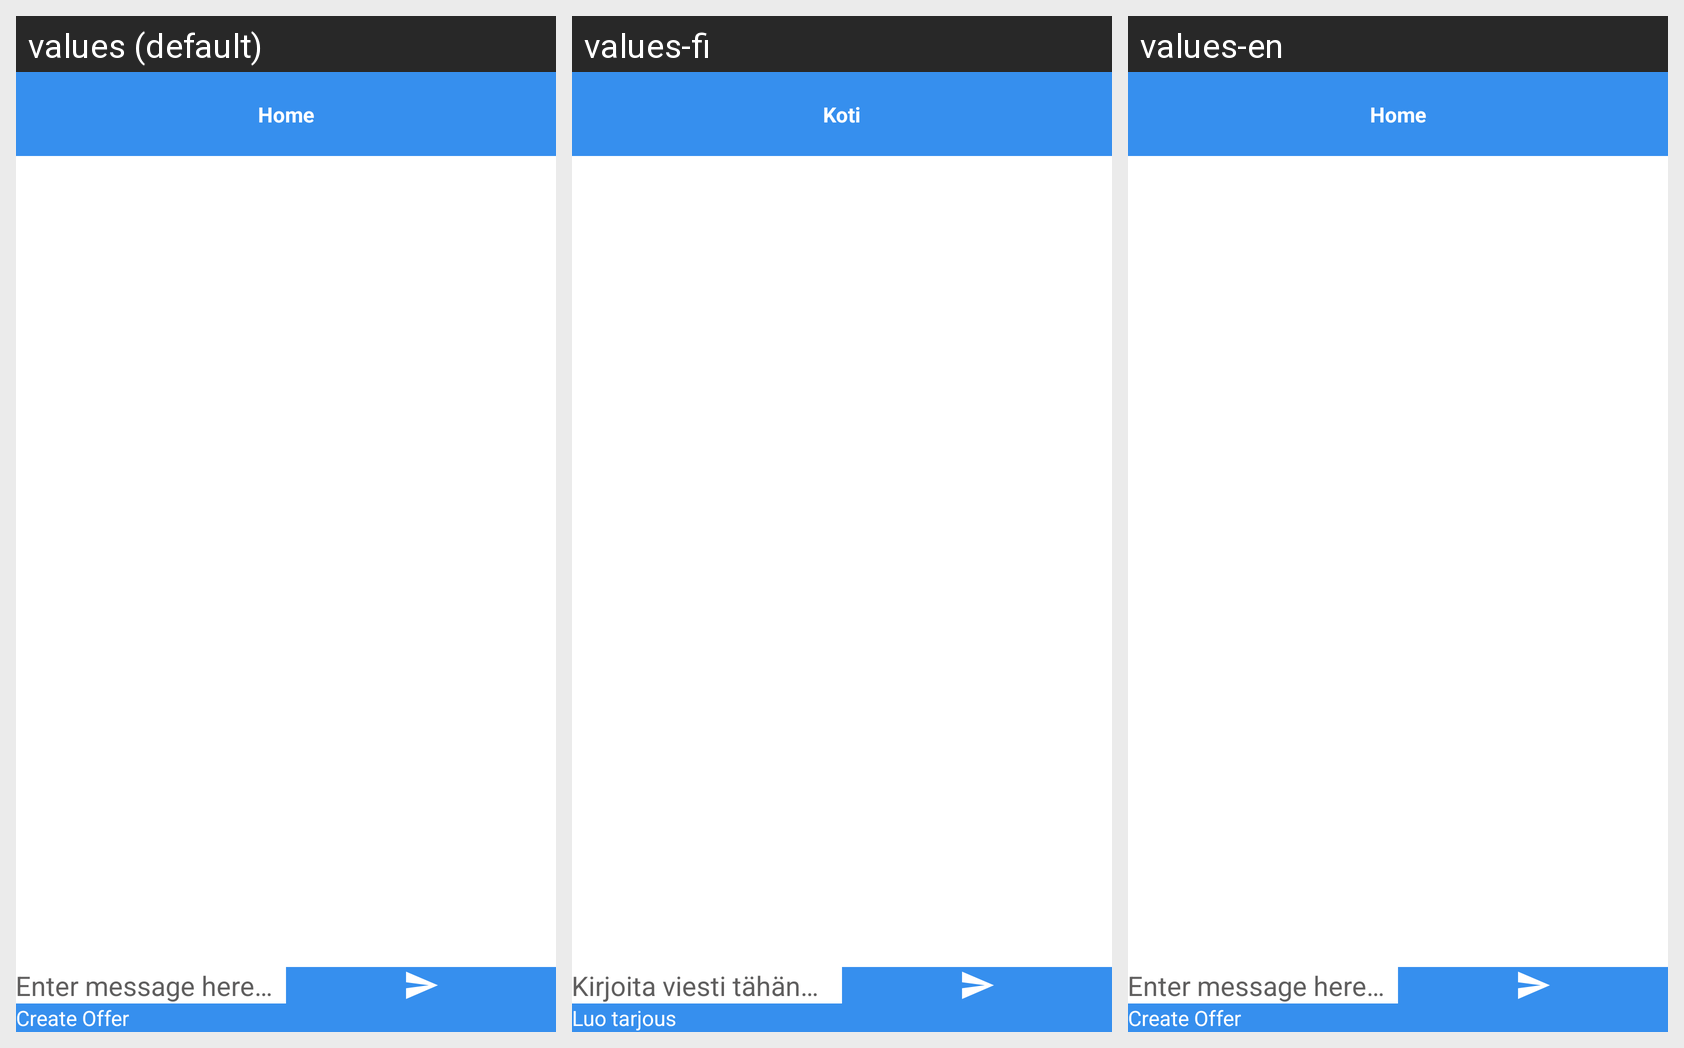

Here is an Android app screen in its default locale and in the app's own translations. Write out the translated-string differences for the strings that appear on this screen.
Android screen res/layout/fragment_messages.xml rendered under 3 locales, left to right: values (default), values-fi, values-en. Device: Nexus 5 (rendered at 1080×1920; each locale shown at half size, 540×960, under a caption strip naming it); theme AppTheme.
Strings drawn on this screen, with the default value and each locale's value (text and hints the layout hard-codes, and strings that could not be matched under every locale, appear in the picture but are not listed):

str_create_offer
  values: Create Offer
  values-fi: Luo tarjous
  values-en: Create Offer

str_enter_message_here
  values: Enter message here…
  values-fi: Kirjoita viesti tähän…
  values-en: Enter message here…

str_home
  values: Home
  values-fi: Koti
  values-en: Home
